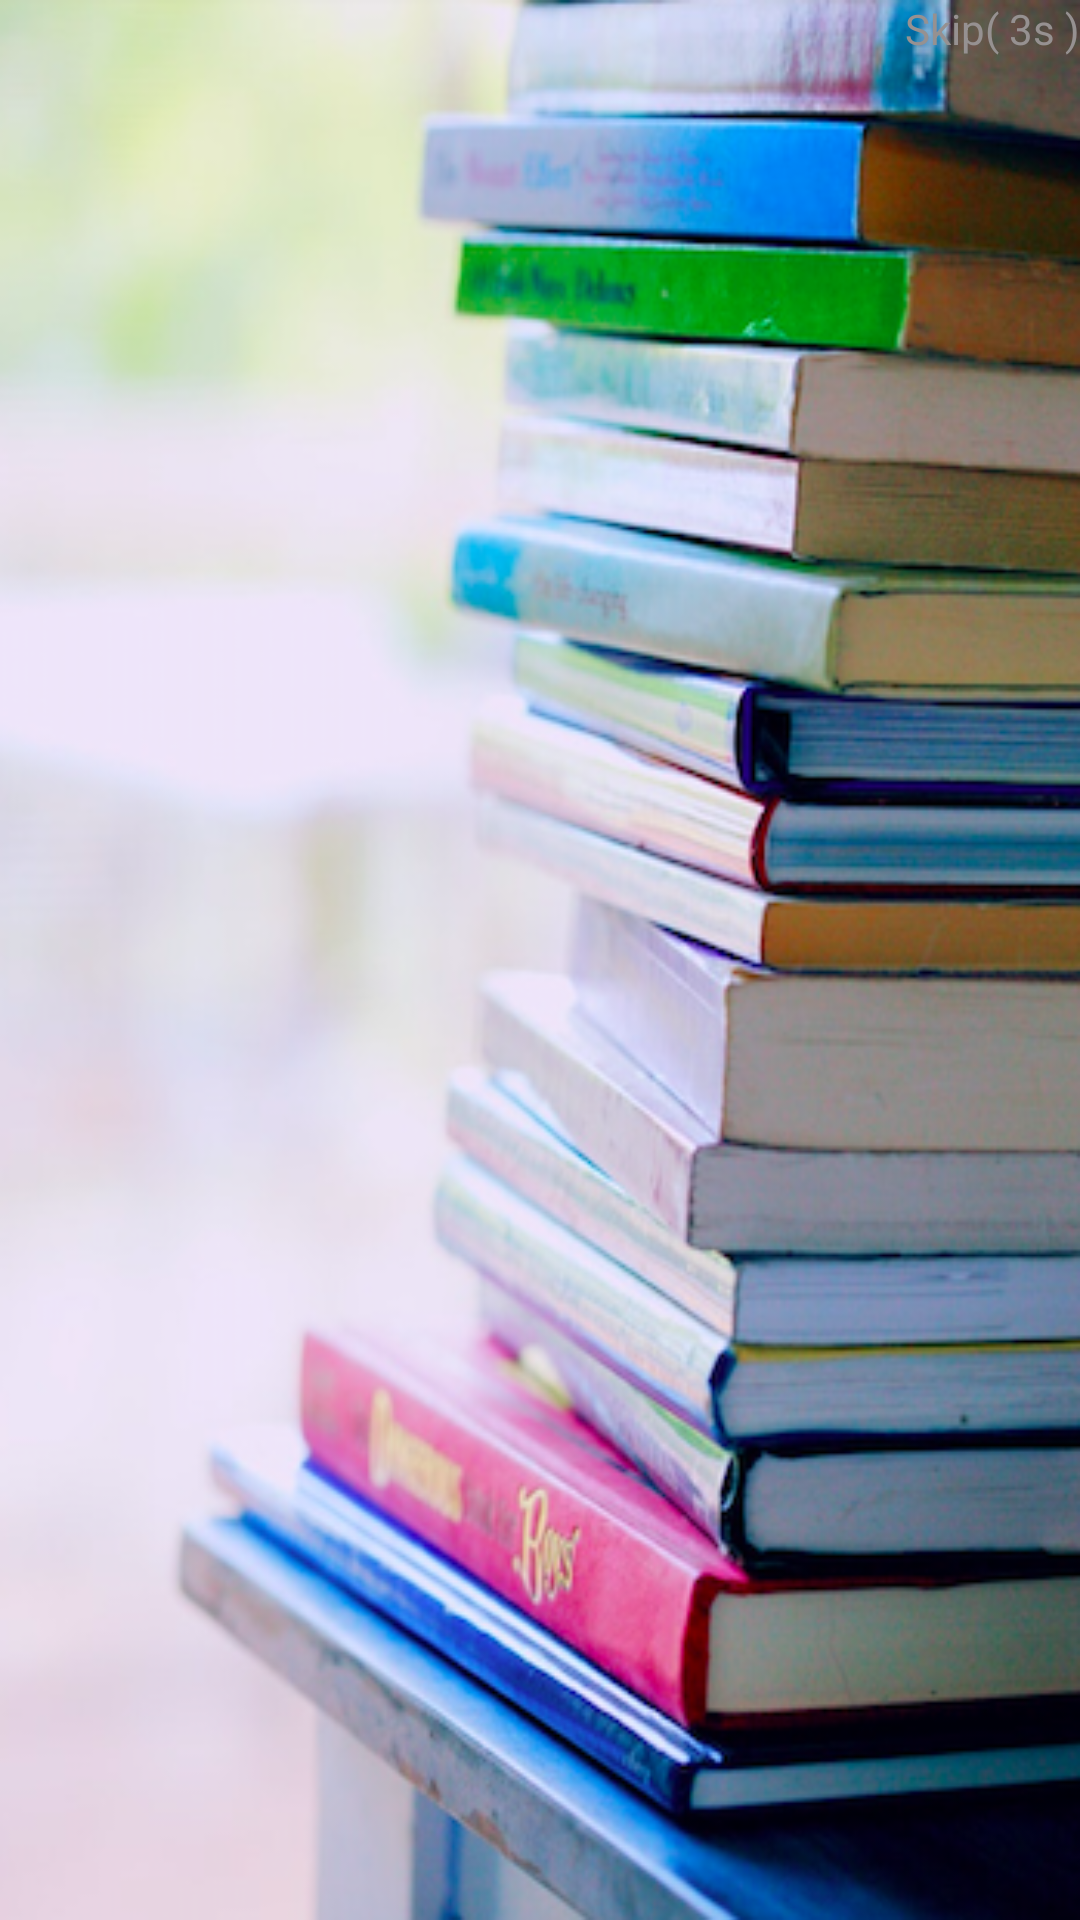

This screen was rendered from an Android layout file. Write that file and the resources it references.
<!-- AndroidManifest.xml: application theme Theme.BookTradinging_login -->
<!-- res/layout/activity_welcome.xml -->
<?xml version="1.0" encoding="utf-8"?>
<RelativeLayout xmlns:android="http://schemas.android.com/apk/res/android"
    android:layout_width="match_parent"
    android:layout_height="match_parent"
    android:background="@drawable/login">

    <TextView
        android:id="@+id/skip"
        android:layout_width="wrap_content"
        android:layout_height="wrap_content"
        android:layout_alignParentRight="true"
        android:layout_alignParentTop="true"
        android:textColor="#969191"
        android:text="Skip( 3s )"/>

</RelativeLayout>
<!-- resources referenced by this layout -->
<resources>
  <!-- drawable login: png bitmap (drawable, 419736 bytes) -->
  <style name="Theme.BookTradinging_login" parent="Base.Theme.BookTradinging_login" />
  <style name="Base.Theme.BookTradinging_login" parent="Theme.Material3.DayNight.NoActionBar">
          
          
      </style>
</resources>
